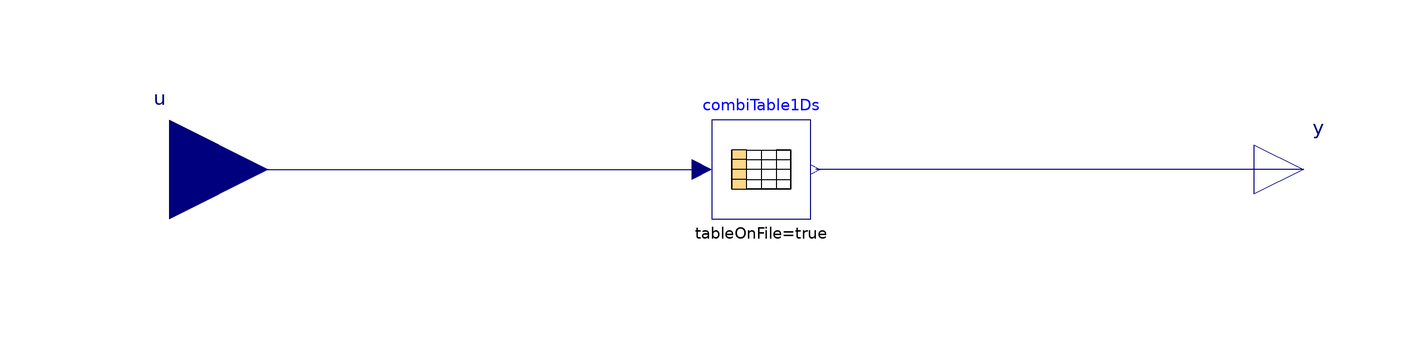

Above is the diagram view of the following Modelica model: its components placed by their Placement annotations and its connect equations drawn as lines.

model GenericCombiTable1Ds "Parameterized version of MSL's CombiTable with 1 dimension."



//________________________________________________________________________________//
// Component of the TransiEnt Library, version: 2.0.1                             //
//                                                                                //
// Licensed by Hamburg University of Technology under the 3-BSD-clause.           //
// Copyright 2021, Hamburg University of Technology.                              //
//________________________________________________________________________________//
//                                                                                //
// TransiEnt.EE, ResiliEntEE, IntegraNet and IntegraNet II are research projects  //
// supported by the German Federal Ministry of Economics and Energy               //
// (FKZ 03ET4003, 03ET4048, 0324027 and 03EI1008).                                //
// The TransiEnt Library research team consists of the following project partners://
// Institute of Engineering Thermodynamics (Hamburg University of Technology),    //
// Institute of Energy Systems (Hamburg University of Technology),                //
// Institute of Electrical Power and Energy Technology                            //
// (Hamburg University of Technology)                                             //
// Fraunhofer Institute for Environmental, Safety, and Energy Technology UMSICHT, //
// Gas- und Wärme-Institut Essen						  //
// and                                                                            //
// XRG Simulation GmbH (Hamburg, Germany).                                        //
//________________________________________________________________________________//





  // _____________________________________________
  //
  //          Imports and Class Hierarchy
  // _____________________________________________

  import TransiEnt;
  extends TransiEnt.Basics.Icons.TableIcon;

  // _____________________________________________
  //
  //             Visible Parameters
  // _____________________________________________

  parameter TransiEnt.Basics.Tables.DataPrivacy datasource=DataPrivacy.isPublic "Source of table data" annotation (
    Evaluate=true,
    HideResult=true,
    Dialog(group="Data location"));

  final parameter String environment_variable_name=if datasource ==DataPrivacy.isPublic              then Types.PUBLIC_DATA else Types.PRIVATE_DATA annotation(Evaluate=true, HideResult=true, Dialog(group="Data location"));

  parameter String relativepath = "" "Path relative to source directory"
                                                                        annotation(Evaluate=true, HideResult=true, Dialog(group="Data location"));

  final parameter String complete_relative_path = Modelica.Utilities.Files.fullPathName(Modelica.Utilities.System.getEnvironmentVariable(environment_variable_name) + relativepath);

  final parameter String genericFileName = complete_relative_path;

  parameter String tablename = "default";

  parameter Integer columns[:]=2:size(combiTable1Ds.table, 2) "columns of table to be interpolated (has to be modified before usage!)";
    // this parameter has to be set manually to a correct value, e.g. {2,3,4} because dymola is not able to evaluate size(combiTable1DS.table) prior to simulation and therefore the check will fail!

  // _____________________________________________
  //
  //                  Interfaces
  // _____________________________________________

  Modelica.Blocks.Interfaces.RealInput u
    annotation (Placement(transformation(extent={{-140,-20},{-100,20}})));
  Modelica.Blocks.Interfaces.RealOutput y[size(columns,1)]
    annotation (Placement(transformation(extent={{100,-10},{120,10}})));

  // _____________________________________________
  //
  //           Instances of other Classes
  // _____________________________________________

  Modelica.Blocks.Tables.CombiTable1Ds combiTable1Ds(
    tableOnFile=true,
    tableName=tablename,
    fileName=genericFileName,
    columns=columns)
    annotation (Placement(transformation(extent={{-10,-10},{10,10}})));

equation
  // _____________________________________________
  //
  //               Connect Statements
  // _____________________________________________

  connect(u, combiTable1Ds.u) annotation (Line(
      points={{-120,0},{-12,0}},
      color={0,0,127},
      smooth=Smooth.None));
  connect(y, combiTable1Ds.y) annotation (Line(
      points={{110,0},{11,0}},
      color={0,0,127},
      smooth=Smooth.None));

   annotation (Icon(graphics), Diagram(coordinateSystem(preserveAspectRatio=false,
          extent={{-100,-100},{100,100}}), graphics),
    Documentation(info="<html>
<h4><span style=\"color: #008000\">1. Purpose of model</span></h4>
<p>Generates a table from 1D input data and gives an 1D output.</p>
<h4><span style=\"color: #008000\">2. Level of detail, physical effects considered, and physical insight</span></h4>
<p>(Description)</p>
<h4><span style=\"color: #008000\">3. Limits of validity </span></h4>
<p>(Description)</p>
<h4><span style=\"color: #008000\">4. Interfaces</span></h4>
<p>Modelica RealInput: u</p>
<p>Modelica RealOutput: y</p>
<h4><span style=\"color: #008000\">5. Nomenclature</span></h4>
<p>(no elements)</p>
<h4><span style=\"color: #008000\">6. Governing Equations</span></h4>
<p>(no equations)</p>
<h4><span style=\"color: #008000\">7. Remarks for Usage</span></h4>
<p>(none)</p>
<h4><span style=\"color: #008000\">8. Validation</span></h4>
<p>(no validation or testing necessary)</p>
<h4><span style=\"color: #008000\">9. References</span></h4>
<p>(none)</p>
<h4><span style=\"color: #008000\">10. Version History</span></h4>
<p>(no remarks)</p>
</html>"));
end GenericCombiTable1Ds;